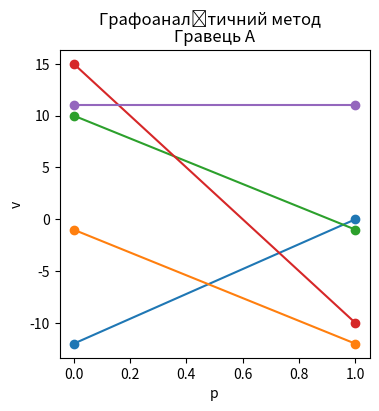

Write Python code to recreate this figure. (Note: this script raises an exception after producing the figure.)
import random
import pandas as pd
import matplotlib.pyplot as plt


# Упрощение платёжной матрицы
def simplifying(matrix):
    minimum = min([min(row) for row in matrix])
    for i in range(len(matrix)):
        for j in range(len(matrix[0])):
            matrix[i][j] += abs(minimum)

    # Удалить
    print('Початкова платіжна матриця: ')
    print(pd.DataFrame(matrix, index=[f'A{i + 1}' for i in range(len(matrix))],
                       columns=[f'B{i + 1}' for i in range(len(matrix[0]))]))

    # Удаляем пассивные стратегии игрока А
    new_matrix = matrix.copy()
    for k in range(len(matrix)):
        for i in range(len(matrix)):
            if i == k:
                continue
            flag = True
            for j in range(len(matrix[0])):
                if matrix[k][j] < matrix[i][j]:
                    flag = False
            if flag:
                if matrix[i] in new_matrix:
                    new_matrix.remove(matrix[i])

    print()
    print(pd.DataFrame(new_matrix, index=[f'A{i + 1}' for i in range(len(new_matrix))],
                       columns=[f'B{i + 1}' for i in range(len(new_matrix[0]))]))

    # Удаляем пассивные стратегии игрока В
    # final_matrix = new_matrix.copy()
    # for i in range(len(new_matrix[0])):
    #     for j in range(len(new_matrix[0])):
    #         if i == j:
    #             continue
    #         else:
    #             flag = True
    #             for k in range(len(new_matrix)):
    #                 if new_matrix[k][i] < new_matrix[k][j]:
    #                     flag = False
    #             if flag:
    #                 for row in new_matrix:
    #                     row.pop(j)
    #
    # print()
    # print(pd.DataFrame(final_matrix, index=[f'A{i + 1}' for i in range(len(final_matrix))],
    #                    columns=[f'B{i + 1}' for i in range(len(final_matrix[0]))]))

    return new_matrix


# Упрощение платёжной матрицы к виду 2 x n
def two_x_n(matrix):
    simplified_matrix = [matrix[-1], matrix[-2]]
    print('Спрощена платіжна матриця:\n')
    return simplified_matrix


# Аналитический метод
def analytical_method(matrix):
    # Оптимальная стратегия игрока А
    p1 = (matrix[1][1] - matrix[1][0]) / (matrix[0][0] + matrix[1][1] - matrix[0][1] - matrix[1][0])
    if p1 < 0:
        p1 = 0
    elif p1 > 1:
        p1 = 1
    p2 = (matrix[0][0] - matrix[0][1]) / (matrix[0][0] + matrix[1][1] - matrix[0][1] - matrix[1][0])
    if p2 < 0:
        p2 = 0
    elif p2 > 1:
        p2 = 1
    v = matrix[0][0] * p1 + matrix[1][0] * p2

    print(pd.DataFrame(matrix, index=[f'A{i + 1}' for i in range(len(matrix))],
                       columns=[f'B{i + 1}' for i in range(len(matrix[0]))]))

    print(f'\n{round(p1*100, 2)}% всіх ходів має складати стратегія А1')
    print(f'{round(p2 * 100, 2)}% всіх ходів має складати стратегія А2')
    print(f'Така стратегія допоможе досягти найрелевантнішого виграшу у розмірі {round(v, 2)} очок')

    # Оптимальная стратегия игрока В
    q1 = (matrix[1][1] - matrix[0][1]) / (matrix[0][0] + matrix[1][1] - matrix[0][1] - matrix[1][0])
    if q1 < 0:
        q1 = 0
    elif q1 > 1:
        q1 = 1
    q2 = 1 - q1
    if q2 < 0:
        q2 = 0
    elif q2 > 1:
        q2 = 1
    v = matrix[0][0] * q1 + matrix[0][1] * q2

    print(f'\n{round(q1 * 100, 2)}% всіх ходів має складати стратегія B1')
    print(f'{round(q2 * 100, 2)}% всіх ходів має складати стратегія B2')
    print(f'Така стратегія допоможе досягти найменшого програшу')


# Графоаналитический метод
def graphical_method(matrix):
    figure, ax = plt.subplots(figsize=(4, 4))
    figure.suptitle('Графоаналітичний метод')
    ax.set_title('Гравець А')
    ax.set_xlabel('p')
    ax.set_ylabel('v')
    for i in range(len(matrix[0])):
        ax.plot([1, 0], [matrix[0][i], matrix[1][i]], '-o')

    data = pd.DataFrame(matrix, index=[f'A{i+1}' for i in range(len(matrix))],
                        columns=[f'B{i+1}' for i in range(len(matrix[0]))])
    print(data)

    print('\nПроаналізувавши графік, визначте стратегії гравця В, які будуть додані у спрощену матрицю.')

    plt.show()

    bn = [int(input('Введіть номер стратегії опонента: В'))-1 for i in range(2)]

    result = [[matrix[0][bn[0]], matrix[0][bn[1]]],
              [matrix[1][bn[0]], matrix[1][bn[1]]]]

    print('\nСпрощена до формату 2х2 платіжна матриця:\n')

    analytical_method(result)


# Выбираем метод поиска оптимальной стратегии на основе конфигурации матрицы
def method(matrix):
    # # matrix = [[random.randint(-20, 20) for i in range(2)] for i in range(2)]   # удалить
    # matrix = [[random.randint(-20, 20) for i in range(5)] for i in range(2)]   # удалить
    # # matrix = [[random.randint(-20, 20) for i in range(2)] for i in range(5)]   # удалить

    m = len(matrix)
    n = len(matrix[0])
    if (m == 2 and n > 2) or (m > 2 and n == 2):
        # matrix = [[random.randint(-20, 20) for i in range(2)] for i in range(2)]   # удалить
        graphical_method(matrix)
    elif m == 2 and n == 2:
        analytical_method(matrix)
    else:
        print('\nВикористовуй базовий метод / наближений метод')
        print('На жаль, метод для пошуку оптимальної стратегії для вказаної матриці ще відсутній :(\n')


# Создаём платёжную матрицу и проверяем её на наличие седловой точки
def table(m, n, a, b):
    matrix = [[random.randint(a, b) for i in range(m)] for j in range(n)]

    print('Згенерована платіжна матриця:\n')
    print(pd.DataFrame(matrix, index=[f'A{i + 1}' for i in range(len(matrix))],
                       columns=[f'B{i + 1}' for i in range(len(matrix[0]))]))

    # Нижняя цена игры
    minimum = max([min(row) for row in matrix])
    print()

    # Верхняя цена игры
    maximum = min([max([matrix[i][j] for i in range(5)]) for j in range(5)])

    print('Нижня ціна гри:', minimum)
    print('Максимальна ціна гри', maximum)

    # Поиск седловой точки
    if maximum == minimum:
        print('Сідлова точка:', maximum)
        print("Відхилення від стратегії з такою ціною обов'язково призведе до програшу.")

        print(pd.DataFrame(matrix, index=[f'A{i + 1}' for i in range(len(matrix))],
                           columns=[f'B{i + 1}' for i in range(len(matrix[0]))]))

    else:
        print('Платіжна матриця не містить сідлової точки.\n')

        # matrix = simplifying(matrix)
        matrix = two_x_n(matrix)

        # Выбор метода в зависимости от конфигурации матрицы
        method(matrix)

    return matrix


def main():
    table(5, 5, -20, 20)


if __name__ == '__main__':
    main()
